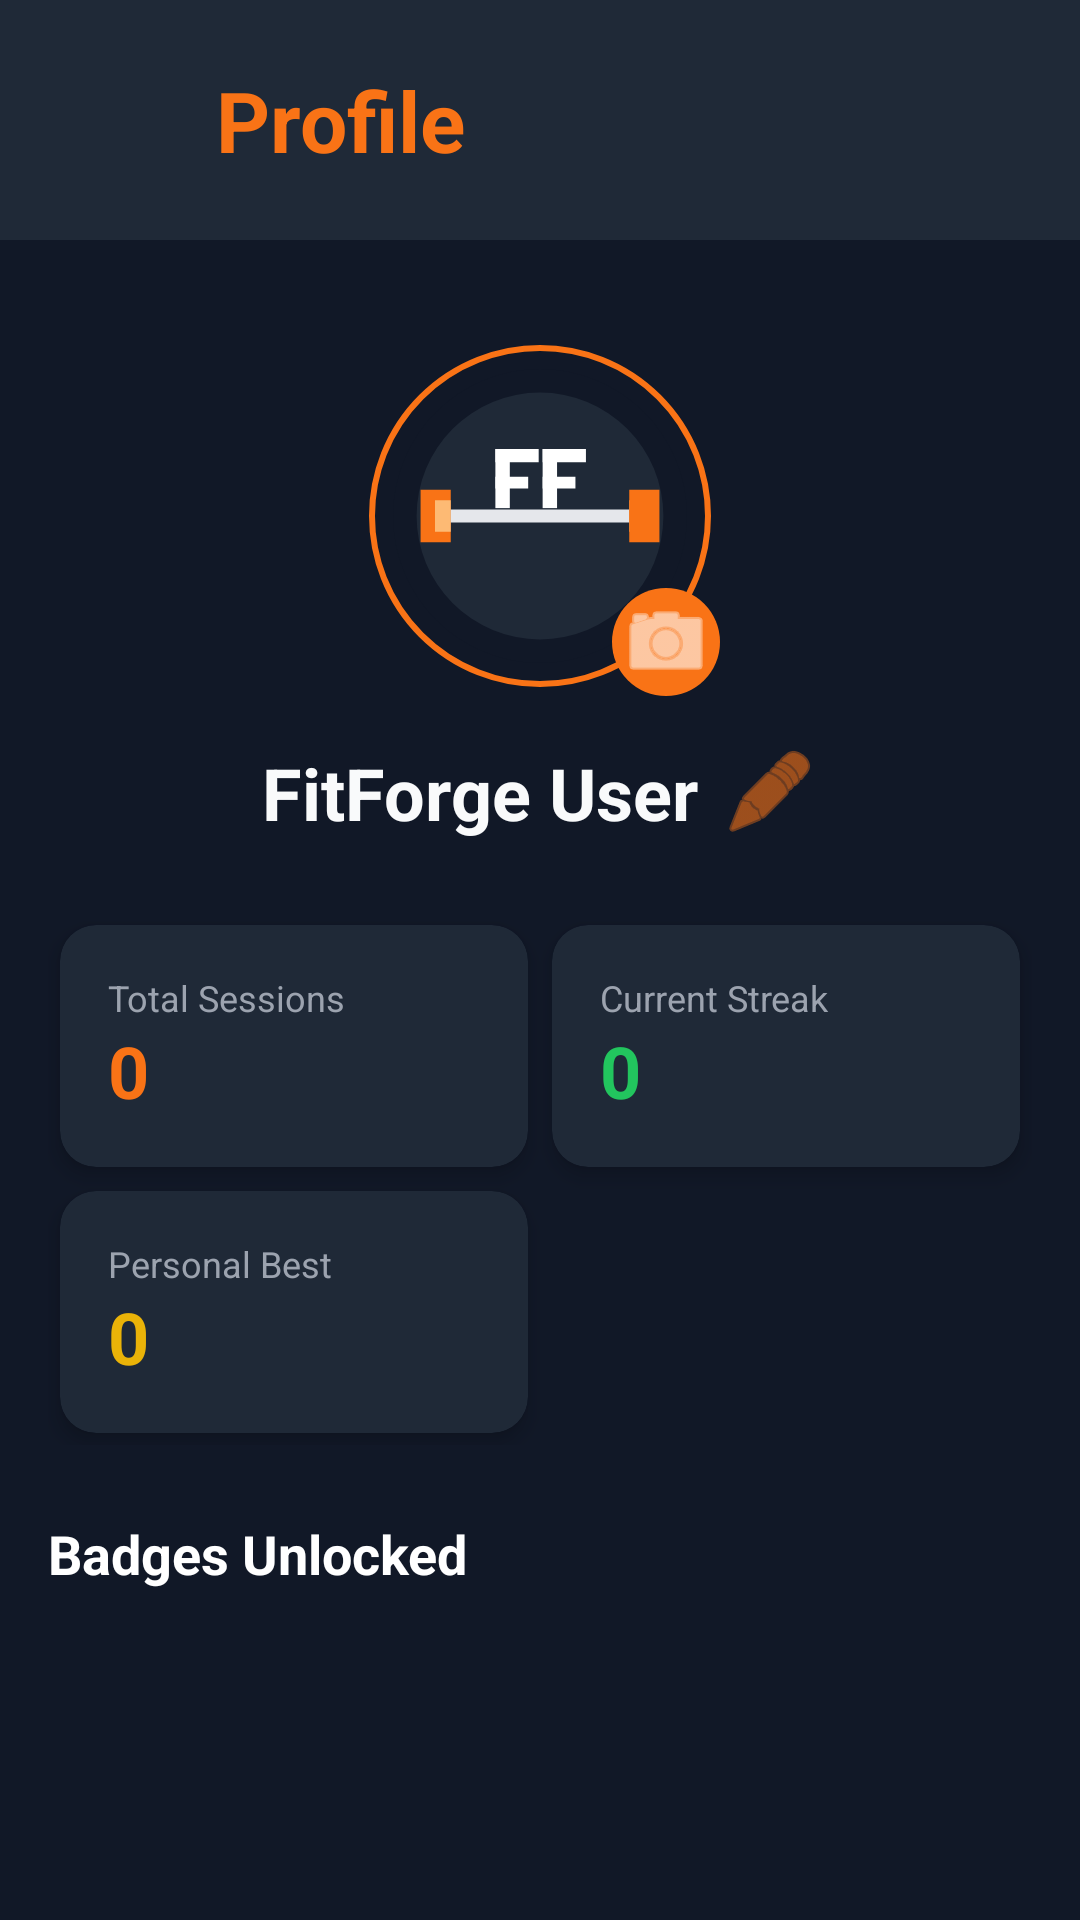

This screen was rendered from an Android layout file. Write that file and the resources it references.
<!-- AndroidManifest.xml: application theme Theme.FitForge -->
<!-- res/layout/activity_profile.xml -->
<?xml version="1.0" encoding="utf-8"?>
<androidx.drawerlayout.widget.DrawerLayout xmlns:android="http://schemas.android.com/apk/res/android"
    xmlns:app="http://schemas.android.com/apk/res-auto"
    android:id="@+id/drawer_layout"
    android:layout_width="match_parent"
    android:layout_height="match_parent">

    <androidx.constraintlayout.widget.ConstraintLayout
        android:layout_width="match_parent"
        android:layout_height="match_parent"
        android:background="@color/fit_bg">

        
        <LinearLayout
            android:id="@+id/layout_header"
            android:layout_width="match_parent"
            android:layout_height="wrap_content"
            android:orientation="horizontal"
            android:padding="16dp"
            android:gravity="center_vertical"
            android:background="@color/fit_surface"
            app:layout_constraintTop_toTopOf="parent">

            <ImageButton
                android:id="@+id/btnMenu"
                android:layout_width="48dp"
                android:layout_height="48dp"
                android:src="@drawable/ic_menu"
                android:background="?attr/selectableItemBackgroundBorderless"
                app:tint="@color/fit_orange"
                android:layout_marginEnd="8dp" />

            <TextView
                android:layout_width="0dp"
                android:layout_height="wrap_content"
                android:layout_weight="1"
                android:text="Profile"
                style="@style/TitleTextStyle" />
        </LinearLayout>

        <ScrollView
            android:layout_width="match_parent"
            android:layout_height="0dp"
            app:layout_constraintTop_toBottomOf="@id/layout_header"
            app:layout_constraintBottom_toBottomOf="parent">

            <LinearLayout
                android:layout_width="match_parent"
                android:layout_height="wrap_content"
                android:orientation="vertical"
                android:padding="16dp"
                android:gravity="center_horizontal">

                
                <FrameLayout
                    android:layout_width="120dp"
                    android:layout_height="120dp"
                    android:layout_marginTop="16dp">

                    <com.google.android.material.imageview.ShapeableImageView
                        android:id="@+id/ivProfilePicture"
                        android:layout_width="120dp"
                        android:layout_height="120dp"
                        android:src="@drawable/ff_gym_logo"
                        android:scaleType="centerCrop"
                        app:shapeAppearanceOverlay="@style/CircleImageView"
                        android:padding="4dp"
                        app:strokeColor="@color/fit_orange"
                        app:strokeWidth="2dp" />

                    <ImageButton
                        android:id="@+id/btnEditProfilePic"
                        android:layout_width="36dp"
                        android:layout_height="36dp"
                        android:src="@android:drawable/ic_menu_camera"
                        android:background="@drawable/circle_orange_bg"
                        android:layout_gravity="bottom|end"
                        app:tint="@color/white" />
                </FrameLayout>

                
                <LinearLayout
                    android:layout_width="wrap_content"
                    android:layout_height="wrap_content"
                    android:orientation="horizontal"
                    android:gravity="center_vertical"
                    android:layout_marginTop="16dp">

                    <TextView
                        android:id="@+id/tvProfileName"
                        android:layout_width="wrap_content"
                        android:layout_height="wrap_content"
                        android:text="FitForge User"
                        android:textSize="24sp"
                        android:textStyle="bold"
                        android:textColor="@color/fit_text_primary" />

                    <ImageButton
                        android:id="@+id/btnEditName"
                        android:layout_width="32dp"
                        android:layout_height="32dp"
                        android:src="@android:drawable/ic_menu_edit"
                        android:background="?attr/selectableItemBackgroundBorderless"
                        android:layout_marginStart="8dp"
                        app:tint="@color/fit_orange" />
                </LinearLayout>

                
                <GridLayout
                    android:layout_width="match_parent"
                    android:layout_height="wrap_content"
                    android:columnCount="2"
                    android:rowCount="2"
                    android:layout_marginTop="24dp"
                    android:alignmentMode="alignMargins">

                    <androidx.cardview.widget.CardView
                        android:layout_width="0dp"
                        android:layout_height="wrap_content"
                        android:layout_columnWeight="1"
                        android:layout_margin="4dp"
                        style="@style/DarkCardStyle">
                        <LinearLayout
                            android:layout_width="match_parent"
                            android:layout_height="wrap_content"
                            android:orientation="vertical"
                            android:padding="16dp">
                            <TextView android:layout_width="wrap_content" android:layout_height="wrap_content" android:text="Total Sessions" android:textSize="12sp" android:textColor="@color/fit_text_secondary" />
                            <TextView android:id="@+id/tvTotalWorkouts" android:layout_width="wrap_content" android:layout_height="wrap_content" android:text="0" android:textSize="24sp" android:textStyle="bold" android:textColor="@color/fit_orange" />
                        </LinearLayout>
                    </androidx.cardview.widget.CardView>

                    <androidx.cardview.widget.CardView
                        android:layout_width="0dp"
                        android:layout_height="wrap_content"
                        android:layout_columnWeight="1"
                        android:layout_margin="4dp"
                        style="@style/DarkCardStyle">
                        <LinearLayout
                            android:layout_width="match_parent"
                            android:layout_height="wrap_content"
                            android:orientation="vertical"
                            android:padding="16dp">
                            <TextView android:layout_width="wrap_content" android:layout_height="wrap_content" android:text="Current Streak" android:textSize="12sp" android:textColor="@color/fit_text_secondary" />
                            <TextView android:id="@+id/tvCurrentStreak" android:layout_width="wrap_content" android:layout_height="wrap_content" android:text="0" android:textSize="24sp" android:textStyle="bold" android:textColor="@color/fit_success" />
                        </LinearLayout>
                    </androidx.cardview.widget.CardView>

                    <androidx.cardview.widget.CardView
                        android:layout_width="0dp"
                        android:layout_height="wrap_content"
                        android:layout_columnWeight="1"
                        android:layout_margin="4dp"
                        style="@style/DarkCardStyle">
                        <LinearLayout
                            android:layout_width="match_parent"
                            android:layout_height="wrap_content"
                            android:orientation="vertical"
                            android:padding="16dp">
                            <TextView android:layout_width="wrap_content" android:layout_height="wrap_content" android:text="Personal Best" android:textSize="12sp" android:textColor="@color/fit_text_secondary" />
                            <TextView android:id="@+id/tvBestStreak" android:layout_width="wrap_content" android:layout_height="wrap_content" android:text="0" android:textSize="24sp" android:textStyle="bold" android:textColor="@color/fit_warning" />
                        </LinearLayout>
                    </androidx.cardview.widget.CardView>
                </GridLayout>

                <TextView
                    android:layout_width="match_parent"
                    android:layout_height="wrap_content"
                    android:text="Badges Unlocked"
                    style="@style/SubtitleTextStyle"
                    android:layout_marginTop="24dp"
                    android:layout_marginBottom="12dp" />

                <androidx.recyclerview.widget.RecyclerView
                    android:id="@+id/recyclerViewBadges"
                    android:layout_width="match_parent"
                    android:layout_height="wrap_content"
                    android:nestedScrollingEnabled="false" />
            </LinearLayout>
        </ScrollView>

    </androidx.constraintlayout.widget.ConstraintLayout>

    <com.google.android.material.navigation.NavigationView
        android:id="@+id/nav_view"
        android:layout_width="wrap_content"
        android:layout_height="match_parent"
        android:layout_gravity="start"
        android:background="@color/fit_surface"
        app:headerLayout="@layout/nav_header"
        app:menu="@menu/drawer_menu"
        app:itemTextColor="@color/fit_text_primary"
        app:itemIconTint="@color/fit_orange" />

</androidx.drawerlayout.widget.DrawerLayout>
<!-- res/layout/nav_header.xml (included above) -->
<?xml version="1.0" encoding="utf-8"?>
<androidx.constraintlayout.widget.ConstraintLayout xmlns:android="http://schemas.android.com/apk/res/android"
    xmlns:app="http://schemas.android.com/apk/res-auto"
    android:layout_width="match_parent"
    android:layout_height="180dp"
    android:background="@color/fit_surface"
    android:padding="24dp">

    <View
        android:layout_width="match_parent"
        android:layout_height="match_parent"
        android:background="@drawable/header_gradient"
        app:layout_constraintBottom_toBottomOf="parent"
        app:layout_constraintEnd_toEndOf="parent"
        app:layout_constraintStart_toStartOf="parent"
        app:layout_constraintTop_toTopOf="parent" />

    <com.google.android.material.imageview.ShapeableImageView
        android:id="@+id/ivNavProfilePic"
        android:layout_width="64dp"
        android:layout_height="64dp"
        android:padding="2dp"
        android:scaleType="centerCrop"
        android:src="@drawable/ff_gym_logo"
        app:layout_constraintEnd_toEndOf="parent"
        app:layout_constraintStart_toStartOf="parent"
        app:layout_constraintTop_toTopOf="parent"
        app:shapeAppearanceOverlay="@style/CircleImageView"
        app:strokeColor="@color/fit_orange"
        app:strokeWidth="2dp" />

    <TextView
        android:id="@+id/tvNavUsername"
        android:layout_width="0dp"
        android:layout_height="wrap_content"
        android:layout_marginTop="12dp"
        android:text="FitForge User"
        android:textColor="@color/white"
        android:textSize="20sp"
        android:textStyle="bold"
        android:ellipsize="end"
        android:gravity="center"
        android:singleLine="true"
        app:layout_constraintEnd_toEndOf="parent"
        app:layout_constraintStart_toStartOf="parent"
        app:layout_constraintTop_toBottomOf="@id/ivNavProfilePic" />

    <TextView
        android:id="@+id/tvNavTagline"
        android:layout_width="wrap_content"
        android:layout_height="wrap_content"
        android:text="Built Different"
        android:textColor="@color/fit_orange"
        android:textSize="14sp"
        android:textStyle="italic"
        app:layout_constraintEnd_toEndOf="parent"
        app:layout_constraintStart_toStartOf="parent"
        app:layout_constraintTop_toBottomOf="@id/tvNavUsername" />

</androidx.constraintlayout.widget.ConstraintLayout>
<!-- resources referenced by this layout -->
<resources>
  <color name="fit_bg">#111827</color>
  <color name="fit_orange">#F97316</color>
  <color name="fit_success">#22C55E</color>
  <color name="fit_surface">#1F2937</color>
  <color name="fit_text_primary">#F9FAFB</color>
  <color name="fit_text_secondary">#9CA3AF</color>
  <color name="fit_warning">#EAB308</color>
  <color name="white">#FFFFFF</color>
  <!-- drawable circle_orange_bg (drawable) -->
  <?xml version="1.0" encoding="utf-8"?>
  <shape xmlns:android="http://schemas.android.com/apk/res/android"
      android:shape="oval">
      <solid android:color="@color/fit_orange" />
  </shape>
  <!-- drawable header_gradient (drawable) -->
  <?xml version="1.0" encoding="utf-8"?>
  <shape xmlns:android="http://schemas.android.com/apk/res/android"
      android:shape="rectangle">
      <gradient
          android:startColor="#33F97316"
          android:endColor="@android:color/transparent"
          android:angle="270" />
      <corners
          android:topLeftRadius="24dp"
          android:topRightRadius="24dp" />
  </shape>
  <style name="CircleImageView">
          <item name="cornerSize">50%</item>
      </style>
  <style name="DarkCardStyle" parent="CardView">
          <item name="cardBackgroundColor">@color/fit_surface</item>
          <item name="cardCornerRadius">12dp</item>
          <item name="cardElevation">4dp</item>
      </style>
  <style name="SubtitleTextStyle">
          <item name="android:textSize">18sp</item>
          <item name="android:textColor">@color/white</item>
          <item name="android:textStyle">bold</item>
      </style>
  <style name="TitleTextStyle">
          <item name="android:textSize">28sp</item>
          <item name="android:textColor">@color/fit_orange</item>
          <item name="android:textStyle">bold</item>
      </style>
  <style name="Theme.FitForge" parent="Theme.MaterialComponents.DayNight.NoActionBar">
          <item name="colorPrimary">@color/fit_orange</item>
          <item name="colorPrimaryVariant">@color/fit_orange_dark</item>
          <item name="colorOnPrimary">@color/white</item>
          <item name="colorSecondary">@color/fit_surface2</item>
          <item name="colorOnSecondary">@color/fit_text_primary</item>
          <item name="android:colorBackground">@color/fit_bg</item>
          <item name="android:textColorPrimary">@color/fit_text_primary</item>
          <item name="android:textColorSecondary">@color/fit_text_secondary</item>
          <item name="android:windowBackground">@color/fit_bg</item>
  
          
          <item name="android:spinnerItemStyle">@style/FitSpinnerItem</item>
          <item name="android:spinnerDropDownItemStyle">@style/FitSpinnerDropDownItem</item>
          <item name="alertDialogTheme">@style/FitAlertDialogTheme</item>
      </style>
  <color name="fit_orange_dark">#EA580C</color>
  <color name="fit_surface2">#374151</color>
  <style name="FitSpinnerItem" parent="Widget.AppCompat.TextView.SpinnerItem">
          <item name="android:textColor">@color/fit_text_primary</item>
      </style>
  <style name="FitSpinnerDropDownItem" parent="Widget.AppCompat.DropDownItem.Spinner">
          <item name="android:textColor">@color/fit_text_primary</item>
          <item name="android:background">@color/fit_surface</item>
      </style>
  <style name="FitAlertDialogTheme" parent="Theme.MaterialComponents.DayNight.Dialog.Alert">
          <item name="android:background">@color/fit_surface</item>
          <item name="android:textColorPrimary">@color/fit_text_primary</item>
          <item name="android:textColorSecondary">@color/fit_text_secondary</item>
          <item name="colorAccent">@color/fit_orange</item>
          <item name="buttonBarPositiveButtonStyle">@style/FitDialogButton</item>
          <item name="buttonBarNegativeButtonStyle">@style/FitDialogButton</item>
      </style>
  <style name="FitDialogButton" parent="Widget.MaterialComponents.Button.TextButton">
          <item name="android:textColor">@color/fit_orange</item>
      </style>
</resources>
